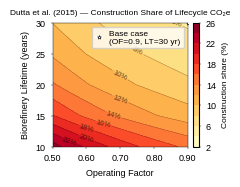

Here is the Python script that generated this plot:
"""
Lifecycle CO2 Emissions Calculator — Construction + Operational
================================================================
Calculates and compares:
  - Operational phase emissions (function of operating factor & lifetime)
  - Construction phase emissions (fixed, user-supplied)
  - Construction share (%) = construction / (construction + operational)

Fuel yield is split between gasoline and diesel, each with its own
lifecycle GHG emissions factor (gCO2e/MJ).

Operational calculation chain (per fuel stream, then summed):
  1. Annual GGE   = feed_rate × gge_per_dry_ton × days_per_year × operating_factor
  2. Annual BTU   = GGE/yr × btu_per_gge
  3. Annual MJ    = BTU/yr × mj_per_btu
  4. Annual gCO2e = MJ/yr × emissions_factor_g_per_mj
  → Total annual gCO2e = gasoline + diesel contributions
  5. Lifetime gCO2e = total_annual × lifetime_years

Usage:
  python lifecycle_emissions.py          → prints summary + saves plot & CSV
  from lifecycle_emissions import calculate_emissions, construction_share_pct
"""

import numpy as np
import matplotlib.pyplot as plt
import matplotlib.ticker as ticker
import pandas as pd


# ── Core operational emissions calculator ─────────────────────────────────────

def calculate_emissions(
    # ── Gasoline stream ───────────────────────────────────────────
    gge_per_dry_ton_gasoline:         float = 55.8,
    emissions_factor_g_per_mj_gas:    float = 9.2,

    # ── Diesel stream ─────────────────────────────────────────────
    gge_per_dry_ton_diesel:           float = 19.1,
    emissions_factor_g_per_mj_diesel: float = 9.3,

    # ── Plant operation ───────────────────────────────────────────
    feed_rate_dry_ton_per_day:        float = 2205.0,
    days_per_year:                    float = 365.0,
    operating_factor:                 float = 0.9,
    lifetime_years:                   float = 30.0,

    # ── Unit conversion factors ───────────────────────────────────
    btu_per_gge:                      float = 116_090.0,
    mj_per_btu:                       float = 0.001055056,

    verbose:                          bool  = True,
) -> dict:
    """
    Calculate total lifetime operational CO2e emissions for combined
    gasoline + diesel fuel streams. Each stream is calculated independently
    then summed before applying the lifetime multiplier.
    """

    def _stream(gge_per_dry_ton, ef_g_per_mj):
        """Calculate annual emissions (gCO2e) for one fuel stream."""
        gge_yr = feed_rate_dry_ton_per_day * gge_per_dry_ton * days_per_year * operating_factor
        btu_yr = gge_yr * btu_per_gge
        mj_yr  = btu_yr * mj_per_btu
        ann_g  = mj_yr  * ef_g_per_mj
        return gge_yr, btu_yr, mj_yr, ann_g

    # ── Gasoline ──────────────────────────────────────────────────
    gge_yr_gas, btu_yr_gas, mj_yr_gas, ann_g_gas = _stream(
        gge_per_dry_ton_gasoline, emissions_factor_g_per_mj_gas)

    # ── Diesel ────────────────────────────────────────────────────
    gge_yr_die, btu_yr_die, mj_yr_die, ann_g_die = _stream(
        gge_per_dry_ton_diesel, emissions_factor_g_per_mj_diesel)

    # ── Combined ──────────────────────────────────────────────────
    ann_g_total       = ann_g_gas + ann_g_die
    ann_t_total       = ann_g_total / 1_000_000
    lifetime_g_total  = ann_g_total * lifetime_years
    lifetime_t_total  = ann_t_total * lifetime_years
    lifetime_Mt_total = lifetime_t_total / 1_000_000

    results = {
        # inputs
        "gge_per_dry_ton_gasoline":         gge_per_dry_ton_gasoline,
        "emissions_factor_g_per_mj_gas":    emissions_factor_g_per_mj_gas,
        "gge_per_dry_ton_diesel":           gge_per_dry_ton_diesel,
        "emissions_factor_g_per_mj_diesel": emissions_factor_g_per_mj_diesel,
        "feed_rate_dry_ton_per_day":        feed_rate_dry_ton_per_day,
        "days_per_year":                    days_per_year,
        "operating_factor":                 operating_factor,
        "lifetime_years":                   lifetime_years,
        "btu_per_gge":                      btu_per_gge,
        "mj_per_btu":                       mj_per_btu,
        # gasoline stream intermediates
        "gge_per_year_gasoline":            gge_yr_gas,
        "btu_per_year_gasoline":            btu_yr_gas,
        "mj_per_year_gasoline":             mj_yr_gas,
        "annual_emissions_g_gasoline":      ann_g_gas,
        # diesel stream intermediates
        "gge_per_year_diesel":              gge_yr_die,
        "btu_per_year_diesel":              btu_yr_die,
        "mj_per_year_diesel":              mj_yr_die,
        "annual_emissions_g_diesel":        ann_g_die,
        # combined outputs
        "annual_emissions_g_total":         ann_g_total,
        "annual_emissions_tco2e":           ann_t_total,
        "lifetime_emissions_g":             lifetime_g_total,
        "lifetime_emissions_tco2e":         lifetime_t_total,
        "lifetime_emissions_Mtco2e":        lifetime_Mt_total,
    }

    if verbose:
        _print_summary(results)
    return results


# ── Construction share calculator ─────────────────────────────────────────────

def construction_share_pct(
    construction_emissions_g: float,
    operational_emissions_g:  float,
) -> float:
    """
    % share of construction in total lifecycle emissions.
    construction_share = construction / (construction + operational) × 100
    """
    return (construction_emissions_g / (construction_emissions_g + operational_emissions_g)) * 100.0


# ── Contour data generator ────────────────────────────────────────────────────

def generate_contour_data(
    construction_emissions_g:         float,
    of_range:                         tuple = (0.5, 0.9),
    lt_range:                         tuple = (10, 30),
    of_steps:                         int   = 9,
    lt_steps:                         int   = 5,
    gge_per_dry_ton_gasoline:         float = 55.8,
    emissions_factor_g_per_mj_gas:    float = 9.2,
    gge_per_dry_ton_diesel:           float = 19.1,
    emissions_factor_g_per_mj_diesel: float = 9.3,
    feed_rate_dry_ton_per_day:        float = 2205.0,
    days_per_year:                    float = 365.0,
    btu_per_gge:                      float = 116_090.0,
    mj_per_btu:                       float = 0.001055056,
) -> tuple:
    """
    Returns (of_vals, lt_vals, Z_pct, df_table).
    Z_pct is a 2-D array [lt × of] of construction share (%).
    """
    of_vals = np.linspace(of_range[0], of_range[1], of_steps)
    lt_vals = np.linspace(lt_range[0], lt_range[1], lt_steps, dtype=float)

    Z_pct = np.zeros((len(lt_vals), len(of_vals)))
    rows  = []

    for i, lt in enumerate(lt_vals):
        for j, of in enumerate(of_vals):
            r = calculate_emissions(
                gge_per_dry_ton_gasoline=gge_per_dry_ton_gasoline,
                emissions_factor_g_per_mj_gas=emissions_factor_g_per_mj_gas,
                gge_per_dry_ton_diesel=gge_per_dry_ton_diesel,
                emissions_factor_g_per_mj_diesel=emissions_factor_g_per_mj_diesel,
                feed_rate_dry_ton_per_day=feed_rate_dry_ton_per_day,
                days_per_year=days_per_year,
                operating_factor=of,
                lifetime_years=lt,
                btu_per_gge=btu_per_gge,
                mj_per_btu=mj_per_btu,
                verbose=False,
            )
            op_g  = r["lifetime_emissions_g"]
            share = construction_share_pct(construction_emissions_g, op_g)
            Z_pct[i, j] = share
            rows.append({
                "Operating Factor":                        round(of, 4),
                "Lifetime (yr)":                           int(lt),
                "Annual Op. Emissions - Gasoline (gCO2e)": f"{r['annual_emissions_g_gasoline']:.4e}",
                "Annual Op. Emissions - Diesel (gCO2e)":   f"{r['annual_emissions_g_diesel']:.4e}",
                "Annual Op. Emissions - Total (gCO2e)":    f"{r['annual_emissions_g_total']:.4e}",
                "Lifetime Op. Emissions (gCO2e)":          f"{op_g:.4e}",
                "Construction Emissions (gCO2e)":          f"{construction_emissions_g:.4e}",
                "Total Emissions (gCO2e)":                 f"{construction_emissions_g + op_g:.4e}",
                "Construction Share (%)":                  round(share, 4),
            })

    return of_vals, lt_vals, Z_pct, pd.DataFrame(rows)


# ── Contour plot ──────────────────────────────────────────────────────────────

def plot_contour(
    of_vals, lt_vals, Z_pct,
    construction_emissions_g: float,
    output_path: str = "construction_share_contour.png",
):
    # ── Figure dimensions: 240 × 170 px at 96 DPI = 2.5" × 1.77"
    #    Export at 300 DPI → 750 × 531 px PNG ─────────────────────
    DPI        = 300
    FIG_W_IN   = 2.5
    FIG_H_IN   = 1.771

    # ── Font sizes scaled to single-column figure ─────────────────
    FS_TITLE      = 6.0
    FS_AXLABEL    = 6.5
    FS_TICK       = 6.5
    FS_CLABEL     = 5.5
    FS_CBAR_LABEL = 6.0
    FS_LEGEND     = 6.0

    import matplotlib as mpl
    import matplotlib.font_manager as fm
    for _p in ["/usr/share/fonts/truetype/liberation/LiberationSans-Regular.ttf",
               "/usr/share/fonts/truetype/liberation/LiberationSans-Bold.ttf"]:
        try: fm.fontManager.addfont(_p)
        except Exception: pass
    mpl.rcParams["font.family"] = "sans-serif"
    mpl.rcParams["font.sans-serif"] = ["Arial", "Liberation Sans", "DejaVu Sans"]

    fig, ax = plt.subplots(figsize=(FIG_W_IN, FIG_H_IN))

    OF, LT = np.meshgrid(of_vals, lt_vals)

    levels = np.arange(2, 28, 2)
    cf = ax.contourf(OF, LT, Z_pct, levels=levels, cmap="YlOrRd", extend="neither")
    cs = ax.contour(OF, LT, Z_pct, levels=levels, colors="black", linewidths=0.2, alpha=0.6)
    ax.clabel(cs, fmt="%.0f%%", fontsize=FS_CLABEL, inline=True)

    ax.plot(0.9, 30, marker="*", markersize=3, color="white",
            markeredgecolor="black", markeredgewidth=0.4, zorder=5,
            label="Base case\n(OF=0.9, LT=30 yr)")

    cbar = fig.colorbar(cf, ax=ax, pad=0.03)
    cbar.set_label("Construction share (%)", fontsize=FS_CBAR_LABEL)
    cbar.ax.tick_params(labelsize=FS_TICK, width=0.3, length=1.5)

    ax.set_xlabel("Operating Factor", fontsize=FS_AXLABEL)
    ax.set_ylabel("Biorefinery Lifetime (years)", fontsize=FS_AXLABEL)
    ax.set_title("Dutta et al. (2015) — Construction Share of Lifecycle CO₂e",
                 fontsize=FS_TITLE)
    ax.set_xlim(of_vals[0], of_vals[-1])
    ax.set_ylim(lt_vals[0], lt_vals[-1])
    ax.xaxis.set_major_formatter(ticker.FormatStrFormatter("%.2f"))
    ax.tick_params(axis="both", labelsize=FS_TICK, width=0.3, length=1.5)
    ax.legend(fontsize=FS_LEGEND, loc="upper right",
              handlelength=0.8, borderpad=0.4, labelspacing=0.3)
    for spine in ax.spines.values():
        spine.set_linewidth(0.3)

    plt.subplots_adjust(left=0.14, right=0.80, top=0.88, bottom=0.18)
    plt.savefig(output_path, dpi=DPI)
    svg_path = output_path.rsplit(".", 1)[0] + ".svg"
    plt.savefig(svg_path, format="svg")
    plt.close()
    print(f"\n  Plot saved → {output_path}")
    print(f"  Plot saved → {svg_path}")


# ── Summary printer ───────────────────────────────────────────────────────────

def _print_summary(r: dict) -> None:
    sep = "─" * 65
    print(sep)
    print("  LIFECYCLE OPERATIONAL CO2 EMISSIONS — GASOLINE + DIESEL")
    print(sep)
    print(f"\n  INPUTS")
    print(f"    Feed rate              : {r['feed_rate_dry_ton_per_day']:,.0f} dry ton/day")
    print(f"    Operating factor       : {r['operating_factor']}")
    print(f"    Plant lifetime         : {r['lifetime_years']:.0f} years")
    print(f"    BTU per GGE            : {r['btu_per_gge']:,.0f}")
    print(f"    MJ per BTU             : {r['mj_per_btu']}")
    print(f"\n  ── GASOLINE STREAM ──────────────────────────────────────")
    print(f"    Yield                  : {r['gge_per_dry_ton_gasoline']} GGE/dry ton")
    print(f"    Emissions factor       : {r['emissions_factor_g_per_mj_gas']} gCO2e/MJ")
    print(f"    Annual GGE             : {r['gge_per_year_gasoline']:,.2f}")
    print(f"    Annual MJ              : {r['mj_per_year_gasoline']:.4e}")
    print(f"    Annual emissions       : {r['annual_emissions_g_gasoline']:.4e} gCO2e")
    print(f"\n  ── DIESEL STREAM ────────────────────────────────────────")
    print(f"    Yield                  : {r['gge_per_dry_ton_diesel']} GGE/dry ton")
    print(f"    Emissions factor       : {r['emissions_factor_g_per_mj_diesel']} gCO2e/MJ")
    print(f"    Annual GGE             : {r['gge_per_year_diesel']:,.2f}")
    print(f"    Annual MJ              : {r['mj_per_year_diesel']:.4e}")
    print(f"    Annual emissions       : {r['annual_emissions_g_diesel']:.4e} gCO2e")
    print(f"\n  ── COMBINED ─────────────────────────────────────────────")
    print(f"    Annual emissions       : {r['annual_emissions_g_total']:.4e} gCO2e"
          f"  ({r['annual_emissions_tco2e']:,.1f} tCO2e)")
    print(f"    Lifetime emissions     : {r['lifetime_emissions_g']:.4e} gCO2e"
          f"  ({r['lifetime_emissions_tco2e']:,.0f} tCO2e"
          f" / {r['lifetime_emissions_Mtco2e']:.4f} MtCO2e)")
    print(sep)


# ── Main ──────────────────────────────────────────────────────────────────────

if __name__ == "__main__":

    CONSTRUCTION_G = 112_862_307_381.24   # gCO2e — fixed, from LCA

    # ── 1. Base case ──────────────────────────────────────────────
    print("\n[1] BASE CASE OPERATIONAL EMISSIONS (OF=0.9, LT=30 yr)")
    r_base = calculate_emissions(operating_factor=0.9, lifetime_years=30)

    op_g_base  = r_base["lifetime_emissions_g"]
    share_base = construction_share_pct(CONSTRUCTION_G, op_g_base)

    print(f"\n[2] CONSTRUCTION VS OPERATIONAL (base case)")
    print(f"    Construction           : {CONSTRUCTION_G:.4e} gCO2e")
    print(f"    Operational (lifetime) : {op_g_base:.4e} gCO2e")
    print(f"    Total                  : {CONSTRUCTION_G + op_g_base:.4e} gCO2e")
    print(f"    Construction share     : {share_base:.2f}%")
    print(f"    Operational share      : {100 - share_base:.2f}%")

    # ── 2. Contour data ───────────────────────────────────────────
    print("\n[3] GENERATING CONTOUR DATA ...")
    of_vals, lt_vals, Z_pct, df_table = generate_contour_data(
        construction_emissions_g=CONSTRUCTION_G,
        of_range=(0.5, 0.9),
        lt_range=(10, 30),
        of_steps=9,
        lt_steps=5,
    )

    # ── 3. Validation table ───────────────────────────────────────
    print("\n[4] VALIDATION TABLE (all contour data points)")
    pd.set_option("display.max_rows", 200)
    pd.set_option("display.width", 220)
    print(df_table.to_string(index=False))

    # ── 4. Save CSV ───────────────────────────────────────────────
    csv_path = "construction_share_contour_data.csv"
    df_table.to_csv(csv_path, index=False)
    print(f"\n  Data saved → {csv_path}")

    # ── 5. Plot ───────────────────────────────────────────────────
    print("\n[5] GENERATING CONTOUR PLOT ...")
    plot_contour(of_vals, lt_vals, Z_pct,
                 construction_emissions_g=CONSTRUCTION_G,
                 output_path="construction_share_contour.png")
